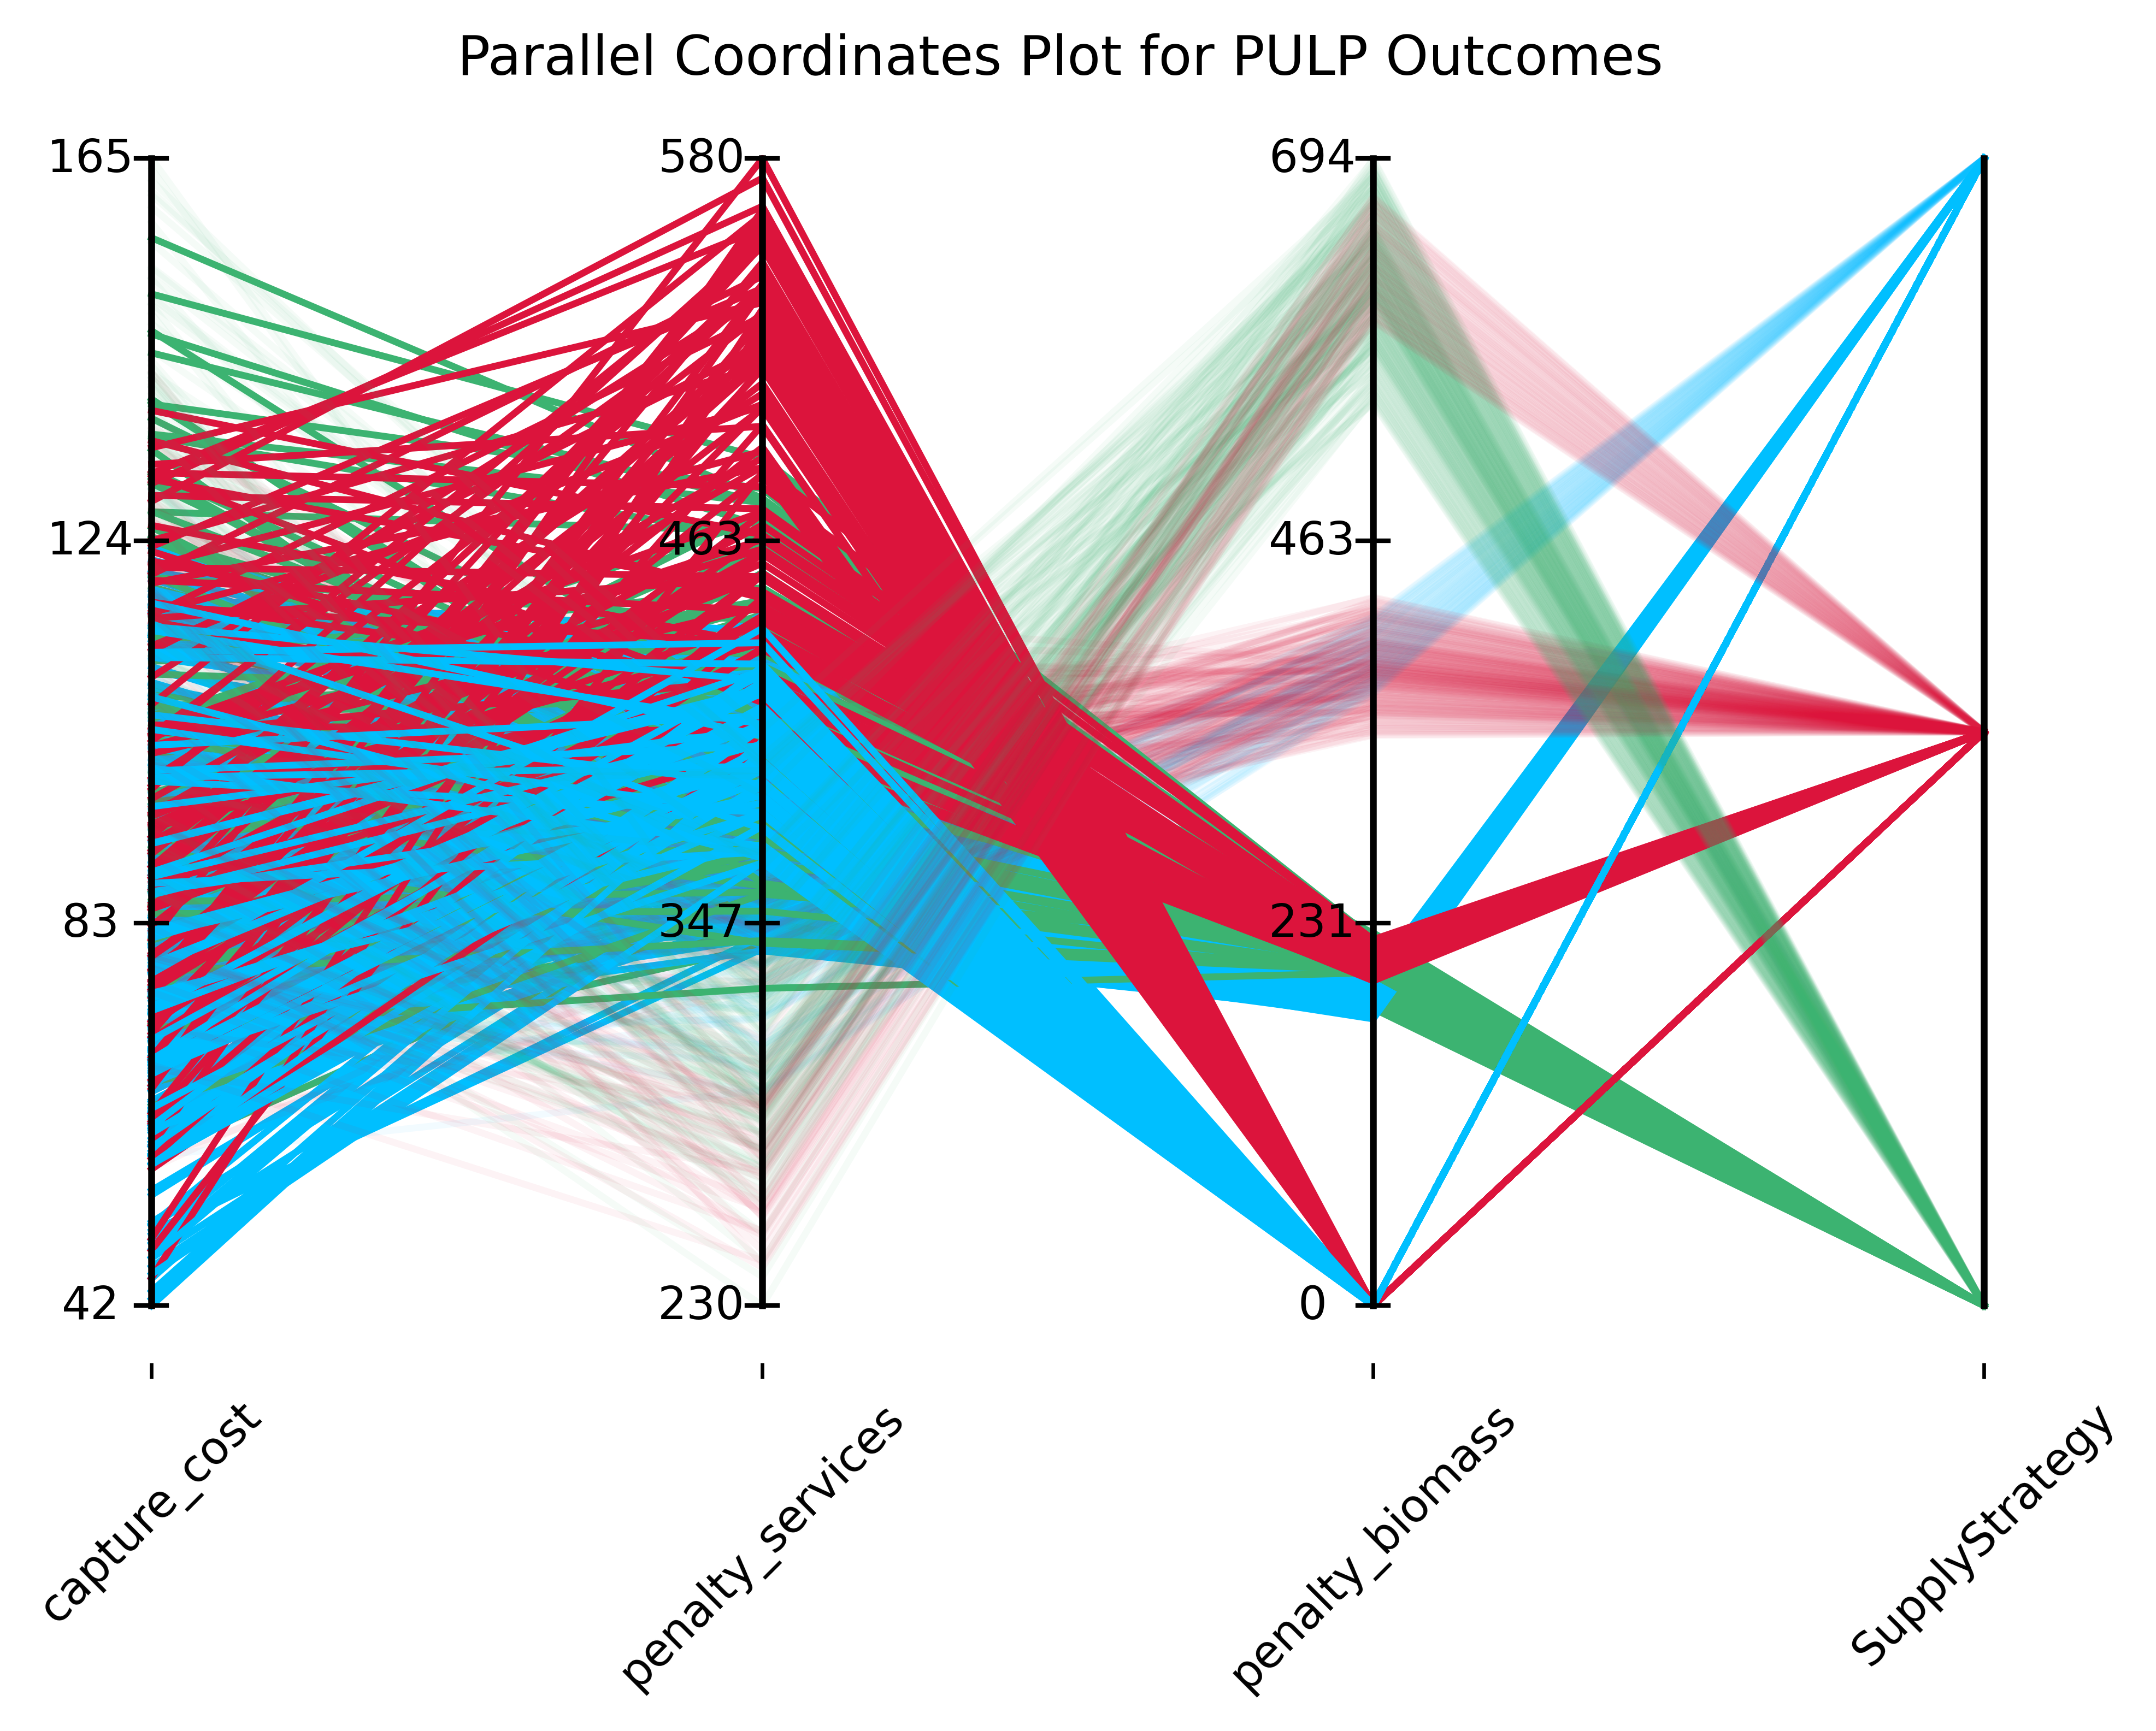

The script that saved this image:
# import numpy as np
# import pandas as pd
# import matplotlib.pyplot as plt
# from sklearn.preprocessing import MinMaxScaler

# # Sample dataset
# data = pd.DataFrame({
#     'category': ['A', 'B', 'A', 'B', 'C', 'B'],
#     'price': [40, 60, 30, 80, 20, 55],
#     'quality': [7, 8, 6, 9, 5, 7]
# })

# # Convert category column to numeric levels
# category_mapping = {cat: i for i, cat in enumerate(sorted(data['category'].unique()))}
# data['category_numeric'] = data['category'].map(category_mapping)

# # Normalize numerical columns
# scaler = MinMaxScaler()
# data_scaled = pd.DataFrame(scaler.fit_transform(data[['price', 'quality']]), columns=['price', 'quality'])

# # Normalize category values to match numerical scale
# min_cat, max_cat = min(category_mapping.values()), max(category_mapping.values())
# data_scaled['category'] = (data['category_numeric'] - min_cat) / (max_cat - min_cat)  # Scale to [0,1]

# # Define a function to set colors based on conditions
# def get_color(row):
#     if row['category'] == 1 and row['price'] > 50:  # Category B and price > 50
#         return 'red'  
#     elif row['category'] == 1:  # Other category B items
#         return 'blue'  
#     elif row['price'] > 50:  # Expensive items in other categories
#         return 'green'  
#     else:
#         return 'gray'   

# # Generate colors for each row
# colors = [get_color(row) for _, row in data.iterrows()]

# # Set up the plot
# fig, ax = plt.subplots(figsize=(8, 5))

# # Plot parallel coordinates with custom colors
# for i, row in data_scaled.iterrows():
#     ax.plot(data_scaled.columns, row, color=colors[i], alpha=0.7)

# # Add min, 1/3, 2/3, and max ticks for numerical parameters
# for i, column in enumerate(['price', 'quality', 'category']):  
#     if column == "category":
#         # Get category labels and scale them evenly
#         category_labels = list(category_mapping.keys())
#         category_positions = np.linspace(0, 1, len(category_labels))  # Evenly spread positions

#         for pos, label in zip(category_positions, category_labels):
#             ax.text(i, pos, label, ha='center', va='center', fontsize=10, color='black')

#     else:
#         min_val, max_val = data[column].min(), data[column].max()
#         tick_values = np.linspace(min_val, max_val, 4)  # 4 evenly spread values
#         tick_positions = np.linspace(0, 1, 4)  # Normalized positions

#         for pos, val in zip(tick_positions, tick_values):
#             ax.text(i, pos, f"{val:.0f}", ha='center', va='center', fontsize=10, color='black')

#     ax.plot([i, i], [0, 1], color='black', linestyle='dashed', alpha=0.5)

# # Add x-axis labels
# ax.set_xticks(range(len(data_scaled.columns)))
# ax.set_xticklabels(data_scaled.columns, rotation=45)

# # Remove the black box (spines)
# for spine in ax.spines.values():
#     spine.set_visible(False)

# ax.set_ylabel("Normalized Scale (including Category)")
# ax.set_title("Parallel Coordinates Plot with Properly Aligned Categorical Axis")

# plt.show()


# import numpy as np
# import pandas as pd
# import matplotlib.pyplot as plt
# from sklearn.preprocessing import MinMaxScaler

# # Load datasets
# chp_experiments = pd.read_csv("CHP experiments/all_experiments.csv", delimiter=",", encoding="utf-8")
# chp_outcomes = pd.read_csv("CHP experiments/all_outcomes.csv", delimiter=",", encoding="utf-8")

# # Filter data for the specific Name
# filtered_experiments = chp_experiments[chp_experiments["Name"] == "Vartaverket KVV 8 "]
# filtered_outcomes = chp_outcomes[chp_experiments["Name"] == "Vartaverket KVV 8 "]

# # Ensure dataframes are aligned by index
# filtered_outcomes = filtered_outcomes.loc[filtered_experiments.index]

# # Select columns to plot
# columns_to_plot = ['capture_cost', 'penalty_services', 'penalty_biomass']

# # Normalize numerical values
# scaler = MinMaxScaler()
# data_scaled = pd.DataFrame(scaler.fit_transform(filtered_outcomes[columns_to_plot]), columns=columns_to_plot)

# # Define color function (adjust this condition as needed)
# def get_color(row):
#     # Check if category is a special case (if you want to do something with "category")
#     if "category" in row:
#         return 'green'  # Example color for category, modify as needed

#     # Example conditions to assign color
#     if row['capture_cost'] > 50 and row['penalty_services'] > 20:  
#         return 'red'  
#     elif row['capture_cost'] < 0:
#         return 'blue'
#     else:
#         return 'gray'

# # Generate colors based on conditions
# colors = [get_color(row) for _, row in filtered_outcomes.iterrows()]

# # Set up plot
# fig, ax = plt.subplots(figsize=(8, 5))

# # Plot parallel coordinates
# for i, row in data_scaled.iterrows():
#     ax.plot(data_scaled.columns, row, color=colors[i], alpha=0.7)

# # Add min, 1/3, 2/3, and max tick labels for each parameter
# for i, column in enumerate(columns_to_plot):
#     min_val, max_val = filtered_outcomes[column].min(), filtered_outcomes[column].max()
#     tick_values = np.linspace(min_val, max_val, 4)  # Evenly spaced values
#     tick_positions = np.linspace(0, 1, 4)  # Normalized positions

#     for pos, val in zip(tick_positions, tick_values):
#         ax.text(i, pos, f"{val:.1f}", ha='center', va='center', fontsize=10, color='black')

#     ax.plot([i, i], [0, 1], color='black', linestyle='dashed', alpha=0.5)

# # Add x-axis labels
# ax.set_xticks(range(len(data_scaled.columns)))
# ax.set_xticklabels(data_scaled.columns, rotation=45)

# # Remove black box (spines)
# for spine in ax.spines.values():
#     spine.set_visible(False)

# ax.set_ylabel("Normalized Scale")
# ax.set_title("Parallel Coordinates Plot for CHP Outcomes (Filtered by Vartaverket KVV 8)")

# plt.show()


# -------------
# import numpy as np
# import pandas as pd
# import matplotlib.pyplot as plt
# from sklearn.preprocessing import MinMaxScaler, LabelEncoder

# # Load datasets
# chp_experiments = pd.read_csv("CHP experiments/all_experiments.csv", delimiter=",", encoding="utf-8")
# chp_outcomes = pd.read_csv("CHP experiments/all_outcomes.csv", delimiter=",", encoding="utf-8")

# # Filter data for the specific Name
# filtered_experiments = chp_experiments[chp_experiments["Name"] == "Vartaverket KVV 8 "]
# filtered_outcomes = chp_outcomes[chp_experiments["Name"] == "Vartaverket KVV 8 "]

# # Ensure dataframes are aligned by index
# filtered_outcomes = filtered_outcomes.loc[filtered_experiments.index]

# # Add the 'rate' column from experiments to outcomes
# filtered_outcomes['rate'] = filtered_experiments['rate']
# filtered_outcomes['duration_increase'] = filtered_experiments['duration_increase']
# filtered_outcomes['heat_pump'] = filtered_experiments['heat_pump']

# # Select columns to plot
# numerical_columns = ['capture_cost', 'penalty_services', 'penalty_biomass', 'rate']
# categorical_columns = ['duration_increase', 'heat_pump']

# # Normalize numerical values using MinMaxScaler
# scaler = MinMaxScaler()
# data_scaled_numerical = pd.DataFrame(scaler.fit_transform(filtered_outcomes[numerical_columns]), columns=numerical_columns)

# # Normalize categorical columns using LabelEncoder and then MinMaxScaler
# label_encoder = LabelEncoder()

# # Apply LabelEncoder to categorical columns and then normalize using MinMaxScaler
# categorical_data = filtered_experiments[categorical_columns].apply(label_encoder.fit_transform)
# categorical_scaled = pd.DataFrame(scaler.fit_transform(categorical_data), columns=categorical_columns)

# # Combine numerical and categorical data into one dataframe
# data_scaled = pd.concat([data_scaled_numerical, categorical_scaled], axis=1)
# print("Encoded values for 'duration_increase':", categorical_data['duration_increase'].unique())

# # Define color function (adjust this condition as needed)
# def get_color(row):
#     # # Example conditions to assign color
#     # if row['capture_cost'] > 120:  
#     #     return 'red'  
#     # elif row['capture_cost'] < 0:
#     #     return 'blue'
#     # else:
#     #     return 'gray'

#     if row['heat_pump'] == 1 and row['duration_increase'] == 2:  
#         return 'red'  
#     elif row['capture_cost'] < 0:
#         return 'blue'
#     else:
#         return 'gray'

# # Generate colors based on conditions
# colors = [get_color(row) for _, row in filtered_outcomes.iterrows()]

# # Set up plot
# fig, ax = plt.subplots(figsize=(8, 5))

# # Plot parallel coordinates
# for i, row in data_scaled.iterrows():
#     ax.plot(data_scaled.columns, row, color=colors[i], alpha=0.3)

# # Add min, 1/3, 2/3, and max tick labels for each parameter
# for i, column in enumerate(data_scaled.columns):
#     if column in numerical_columns:
#         min_val, max_val = filtered_outcomes[column].min(), filtered_outcomes[column].max()
#         tick_values = np.linspace(min_val, max_val, 4)  # Evenly spaced values
#         tick_positions = np.linspace(0, 1, 4)  # Normalized positions

#         for pos, val in zip(tick_positions, tick_values):
#             ax.text(i, pos, f"{val:.1f}", ha='center', va='center', fontsize=10, color='black')

#         ax.plot([i, i], [0, 1], color='black', linestyle='dashed', alpha=0.5)

# # Add x-axis labels
# ax.set_xticks(range(len(data_scaled.columns)))
# ax.set_xticklabels(data_scaled.columns, rotation=45)

# # Remove black box (spines)
# for spine in ax.spines.values():
#     spine.set_visible(False)

# ax.set_ylabel("Normalized Scale")
# ax.set_title("Parallel Coordinates Plot for CHP Outcomes (Filtered by Vartaverket KVV 8)")

# plt.show()

import numpy as np
import pandas as pd
import matplotlib.pyplot as plt
from sklearn.preprocessing import MinMaxScaler, LabelEncoder
import matplotlib.cm as cm  # Import colormap functions

# Load datasets
chp_experiments = pd.read_csv("PULP experiments/all_experiments.csv", delimiter=",", encoding="utf-8")
chp_outcomes = pd.read_csv("PULP experiments/all_outcomes.csv", delimiter=",", encoding="utf-8")

# Filter data for the specific Name
filtered_experiments = chp_experiments[chp_experiments["Name"] == "Ostrand"]
filtered_outcomes = chp_outcomes[chp_experiments["Name"] == "Ostrand"]

# Ensure dataframes are aligned by index
filtered_outcomes = filtered_outcomes.loc[filtered_experiments.index]

# Add the 'rate' column from experiments to outcomes
filtered_outcomes['rate'] = filtered_experiments['rate']
filtered_outcomes['beta'] = filtered_experiments['beta']
# filtered_outcomes['duration_increase'] = filtered_experiments['duration_increase']
filtered_outcomes['SupplyStrategy'] = filtered_experiments['SupplyStrategy']
filtered_outcomes['BarkIncrease'] = filtered_experiments['BarkIncrease']
filtered_outcomes['celc'] = filtered_experiments['celc']

# Select columns to plot
numerical_columns = ['capture_cost', 'penalty_services', 'penalty_biomass']
# numerical_columns = ['capture_cost', 'penalty_services', 'penalty_biomass', 'time', 'celc']
# categorical_columns = ['duration_increase', 'heat_pump']
categorical_columns = ['SupplyStrategy']

# Normalize numerical values using MinMaxScaler
scaler = MinMaxScaler()
data_scaled_numerical = pd.DataFrame(scaler.fit_transform(filtered_outcomes[numerical_columns]), columns=numerical_columns)
viridis = cm.get_cmap('cividis')

# capture_costs = filtered_outcomes['capture_cost']
# capture_costs_norm = (capture_costs - capture_costs.min()) / (capture_costs.max() - capture_costs.min())  # Normalize 0-1
# colors = cm.viridis(capture_costs_norm)  # Use colormap (viridis) to assign colors

# Normalize categorical columns using LabelEncoder and then MinMaxScaler
label_encoder = LabelEncoder()

# Apply LabelEncoder to categorical columns and then normalize using MinMaxScaler
categorical_data = filtered_experiments[categorical_columns].apply(label_encoder.fit_transform)
categorical_scaled = pd.DataFrame(scaler.fit_transform(categorical_data), columns=categorical_columns)

# Combine numerical and categorical data into one dataframe
data_scaled = pd.concat([data_scaled_numerical, categorical_scaled], axis=1)

def get_color(row):
    # General results
    if row['SupplyStrategy'] == "SteamHP" and (row['BarkIncrease']==0 or row['BarkIncrease']==30):
        return "crimson", 1
    elif row['SupplyStrategy'] == "SteamHP" and (row['BarkIncrease']==60 or row['BarkIncrease']==90):
        return "crimson", 0.05
    elif row['SupplyStrategy'] == "SteamLP" and (row['BarkIncrease']==0 or row['BarkIncrease']==30):
        return "deepskyblue", 1
    elif row['SupplyStrategy'] == "SteamLP" and (row['BarkIncrease']==60 or row['BarkIncrease']==90):
        return "deepskyblue", 0.05
    elif row['SupplyStrategy'] == "HeatPumps" and (row['BarkIncrease']==0 or row['BarkIncrease']==30):
        return "mediumseagreen", 1
    elif row['SupplyStrategy'] == "HeatPumps" and (row['BarkIncrease']==60 or row['BarkIncrease']==90):
        return "mediumseagreen", 0.05 

    # SD results
    # if row['celc']<74 and row['SupplyStrategy']=="SteamLP" and (row['BarkIncrease']==0):
    #     return "deepskyblue", 1
    # else:
    #     return "grey", 0.1

# Generate colors based on conditions
colors = [get_color(row) for _, row in filtered_outcomes.iterrows()]

# Set up plot (Assuming you want to plot, like in previous examples)
import matplotlib.pyplot as plt

fig, ax = plt.subplots(figsize=(8, 5))

# Plot parallel coordinates (assuming you already have data_scaled and colors from earlier)
for i, row in data_scaled.iterrows():
    ax.plot(data_scaled.columns, row, color=colors[i][0], alpha=colors[i][1])

# Add min, 1/3, 2/3, and max tick labels for each parameter (as in previous examples)
for i, column in enumerate(data_scaled.columns):
    if column in numerical_columns:
        min_val, max_val = filtered_outcomes[column].min(), filtered_outcomes[column].max()
        tick_values = np.linspace(min_val, max_val, 4)  # Evenly spaced values
        tick_positions = np.linspace(0, 1, 4)  # Normalized positions

        for pos, val in zip(tick_positions, tick_values):
            ax.text(i-0.1, pos, f"{int(round(val))}", ha='center', va='center', fontsize=10, color='black')
            ax.plot([i - 0.025, i + 0.025], [pos, pos], color='black', linewidth=1)  # Small horizontal tick
    ax.plot([i, i], [0, 1], color='black', linestyle='-', alpha=1)

# Add x-axis labels
ax.set_xticks(range(len(data_scaled.columns)))
ax.set_xticklabels(data_scaled.columns, rotation=45)

# Remove black box (spines)
for spine in ax.spines.values():
    spine.set_visible(False)

ax.set_ylabel("Normalized Scale")
ax.set_title("Parallel Coordinates Plot for PULP Outcomes")
# Remove y-axis completely
ax.set_ylabel("")      # Remove the y-axis label
ax.set_yticks([])      # Remove y-axis tick marks
ax.spines['left'].set_visible(False)  # Hide the left spine (axis line)

plt.savefig("parallel_pulp.png", dpi=600, bbox_inches='tight')
plt.show()
